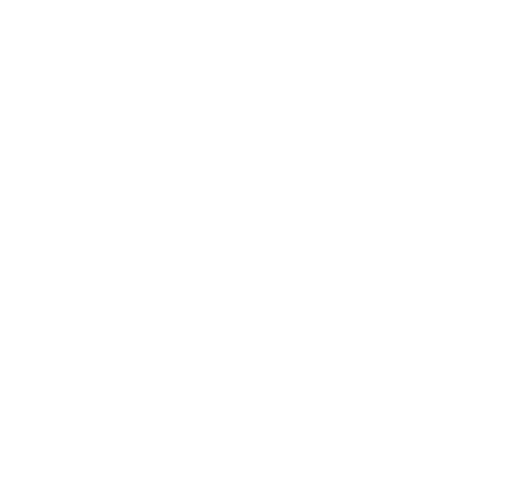
t = 0.00 s
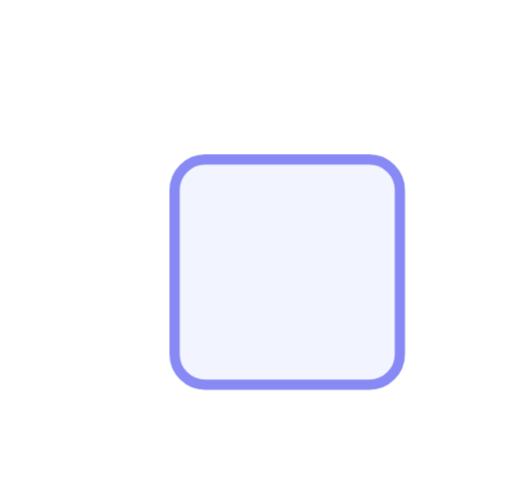
t = 0.29 s
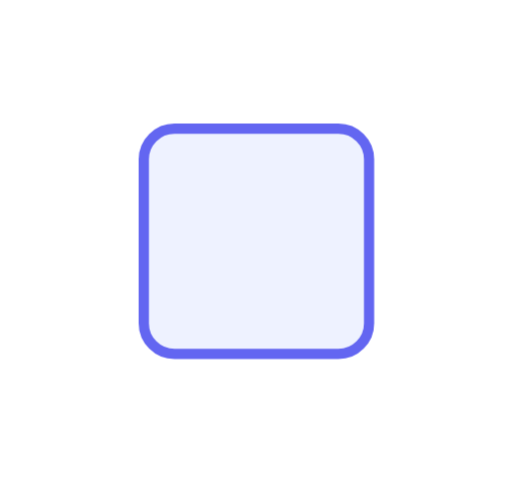
t = 0.88 s
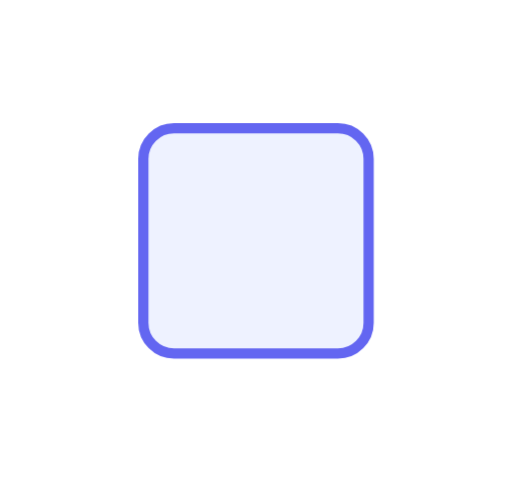
t = 1.41 s
t = 1.65 s: frame unchanged from t = 1.41 s, image omitted
t = 2.13 s: frame unchanged from t = 1.41 s, image omitted

The animated SVG that drew these frames (rendered in a browser with its animation timeline set to each time). Animation: 1 CSS @keyframes rule; one cycle of 2.60 s, repeats indefinitely.

<svg xmlns="http://www.w3.org/2000/svg" viewBox="0 0 100 96"><style>.b{transform-box:fill-box;transform-origin:50% 50%;animation:fx 2.6s cubic-bezier(.22,1,.36,1) infinite}@keyframes fx{0%{transform:translate(26px,26px);opacity:0}45%{transform:none;opacity:1}82%{transform:none;opacity:1}100%{transform:none;opacity:0}}</style><rect class="b" x="28" y="25" width="44" height="44" rx="6" fill="#eef2ff" stroke="#6366f1" stroke-width="2"/></svg>
